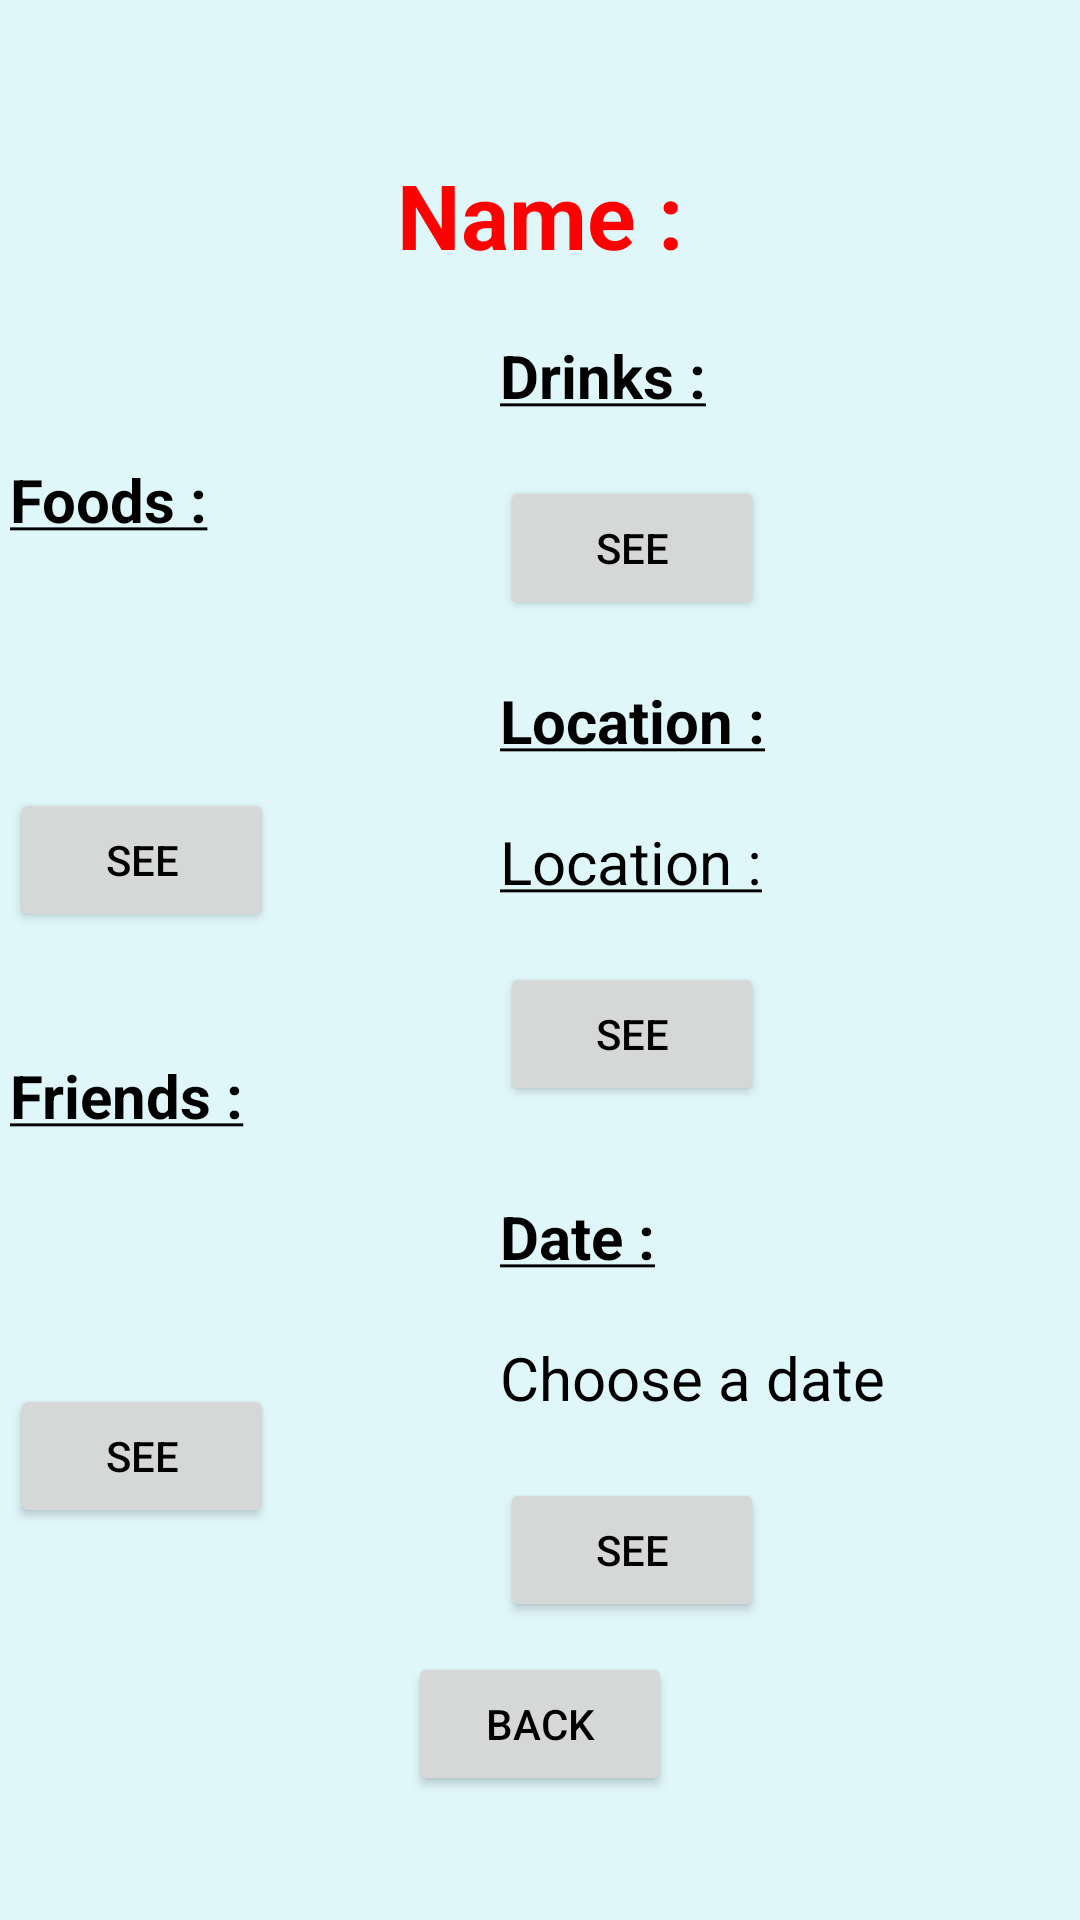

Here is an Android app screen rendered from its layout file. Give the layout XML and the strings, colors and styles it references.
<!-- AndroidManifest.xml: application theme AppTheme -->
<!-- res/layout/activity_view.xml -->
<?xml version="1.0" encoding="utf-8"?>
<androidx.constraintlayout.widget.ConstraintLayout xmlns:android="http://schemas.android.com/apk/res/android"
    xmlns:app="http://schemas.android.com/apk/res-auto"
    xmlns:tools="http://schemas.android.com/tools"
    android:layout_width="match_parent"
    android:layout_height="match_parent"
    tools:context=".ViewActivity">


    <TextView
        android:id="@+id/activityName"
        android:layout_width="wrap_content"
        android:layout_height="wrap_content"
        android:layout_marginTop="10dp"
        android:text="@string/name"
        android:textColor="#FF0000"
        android:textSize="30sp"
        android:textStyle="bold"
        app:layout_constraintBottom_toTopOf="@id/food"
        app:layout_constraintEnd_toEndOf="parent"
        app:layout_constraintStart_toStartOf="parent"
        app:layout_constraintTop_toTopOf="parent" />


    <TextView
        android:id="@+id/food"
        android:layout_width="wrap_content"
        android:layout_height="wrap_content"
        android:layout_marginTop="20dp"
        android:text="@string/foodTitle"
        android:textSize="20sp"
        android:textStyle="bold"
        app:layout_constraintBottom_toTopOf="@id/ListViewFood"
        app:layout_constraintStart_toStartOf="@id/ListViewFood"
        app:layout_constraintTop_toBottomOf="@+id/activityName" />
    <ListView
        android:id="@+id/ListViewFood"
        android:layout_width="160dp"
        android:layout_height="wrap_content"
        app:layout_constraintBottom_toTopOf="@id/foodUpdate"
        app:layout_constraintStart_toStartOf="parent"
        app:layout_constraintEnd_toStartOf="@id/ListViewDrink"
        app:layout_constraintTop_toBottomOf="@+id/food" />
    <Button
        android:id="@+id/foodUpdate"
        android:layout_width="wrap_content"
        android:layout_height="wrap_content"
        android:text="@string/see_answer"
        app:layout_constraintBottom_toTopOf="@id/friend"
        app:layout_constraintStart_toStartOf="@id/ListViewFood"
        app:layout_constraintTop_toBottomOf="@+id/ListViewFood" />


    <TextView
        android:id="@+id/drink"
        android:layout_width="wrap_content"
        android:layout_height="wrap_content"
        android:layout_marginTop="20dp"
        android:text="@string/drinkTitle"
        android:textSize="20sp"
        android:textStyle="bold"
        app:layout_constraintBottom_toBottomOf="@id/food"
        app:layout_constraintBottom_toTopOf="@id/ListViewDrink"
        app:layout_constraintStart_toStartOf="@id/ListViewDrink"
        app:layout_constraintTop_toBottomOf="@+id/activityName" />
    <ListView
        android:id="@+id/ListViewDrink"
        android:layout_width="190dp"
        android:layout_height="wrap_content"
        android:layout_marginTop="10dp"
        app:layout_constraintBottom_toTopOf="@id/drinkUpdate"
        app:layout_constraintStart_toEndOf="@id/ListViewFood"
        app:layout_constraintEnd_toEndOf="parent"
        app:layout_constraintTop_toBottomOf="@+id/drink" />
    <Button
        android:id="@+id/drinkUpdate"
        android:layout_width="wrap_content"
        android:layout_height="wrap_content"
        android:layout_marginTop="10dp"
        android:text="@string/see_answer"
        app:layout_constraintBottom_toTopOf="@id/location"
        app:layout_constraintStart_toStartOf="@id/ListViewDrink"
        app:layout_constraintTop_toBottomOf="@+id/ListViewDrink" />


    <TextView
        android:id="@+id/friend"
        android:layout_width="wrap_content"
        android:layout_height="wrap_content"
        android:text="@string/friendTitle"
        android:textSize="20sp"
        android:textStyle="bold"
        app:layout_constraintBottom_toBottomOf="@id/location"
        app:layout_constraintBottom_toTopOf="@id/ListViewFriend"
        app:layout_constraintStart_toStartOf="@id/ListViewFood"
        app:layout_constraintTop_toBottomOf="@+id/foodUpdate" />
    <ListView
        android:id="@+id/ListViewFriend"
        android:layout_width="160dp"
        android:layout_height="wrap_content"
        app:layout_constraintBottom_toTopOf="@id/friendUpdate"
        app:layout_constraintStart_toStartOf="@id/ListViewFood"
        app:layout_constraintTop_toBottomOf="@+id/friend" />
    <Button
        android:id="@+id/friendUpdate"
        android:layout_width="wrap_content"
        android:layout_height="wrap_content"
        android:text="@string/see_answer"
        app:layout_constraintBottom_toTopOf="@id/btn_back"
        app:layout_constraintStart_toStartOf="@id/ListViewFood"
        app:layout_constraintTop_toBottomOf="@+id/ListViewFriend" />


    <TextView
        android:id="@+id/location"
        android:layout_width="wrap_content"
        android:layout_height="wrap_content"
        android:layout_marginTop="20dp"
        android:text="@string/locationTitle"
        android:textSize="20sp"
        android:textStyle="bold"
        app:layout_constraintBottom_toTopOf="@id/drinkUpdate"
        app:layout_constraintStart_toStartOf="@id/ListViewDrink"
        app:layout_constraintTop_toBottomOf="@+id/drinkUpdate" />
    <TextView
        android:id="@+id/locationAddress"
        android:layout_width="wrap_content"
        android:layout_height="wrap_content"
        android:text="@string/locationTitle"
        android:textSize="20sp"
        android:layout_marginTop="10dp"
        app:layout_constraintBottom_toTopOf="@id/locationUpdate"
        app:layout_constraintStart_toStartOf="@id/ListViewDrink"
        app:layout_constraintTop_toBottomOf="@+id/location" />
    <Button
        android:id="@+id/locationUpdate"
        android:layout_width="wrap_content"
        android:layout_height="wrap_content"
        android:layout_marginTop="10dp"
        android:text="@string/see_answer"
        app:layout_constraintBottom_toTopOf="@id/date"
        app:layout_constraintStart_toStartOf="@id/ListViewDrink"
        app:layout_constraintTop_toBottomOf="@+id/locationAddress" />


    <TextView
        android:id="@+id/date"
        android:layout_width="wrap_content"
        android:layout_height="wrap_content"
        android:layout_marginTop="20dp"
        android:text="@string/dateTitle"
        android:textSize="20sp"
        android:textStyle="bold"
        app:layout_constraintBottom_toTopOf="@id/dateEnter"
        app:layout_constraintStart_toStartOf="@id/ListViewDrink"
        app:layout_constraintTop_toBottomOf="@+id/locationUpdate" />
    <TextView
        android:id="@+id/dateEnter"
        android:layout_width="wrap_content"
        android:layout_height="wrap_content"
        android:text="@string/date"
        android:layout_marginTop="10dp"
        android:textSize="20sp"
        app:layout_constraintBottom_toTopOf="@id/dateUpdate"
        app:layout_constraintStart_toStartOf="@id/ListViewDrink"
        app:layout_constraintTop_toBottomOf="@+id/date" />
    <Button
        android:id="@+id/dateUpdate"
        android:layout_width="wrap_content"
        android:layout_height="wrap_content"
        android:layout_marginTop="10dp"
        android:text="@string/see_answer"
        app:layout_constraintBottom_toTopOf="@id/btn_back"
        app:layout_constraintStart_toStartOf="@id/ListViewDrink"
        app:layout_constraintTop_toBottomOf="@+id/dateEnter" />


    <Button
        android:id="@+id/btn_back"
        android:layout_width="wrap_content"
        android:layout_height="wrap_content"
        android:text="@string/back"
        app:layout_constraintBottom_toBottomOf="parent"
        app:layout_constraintEnd_toEndOf="parent"
        app:layout_constraintStart_toStartOf="parent"
        app:layout_constraintTop_toBottomOf="@id/friendUpdate" />


</androidx.constraintlayout.widget.ConstraintLayout>
<!-- resources referenced by this layout -->
<resources>
  <string name="back">Back</string>
  <string name="date">Choose a date</string>
  <string name="dateTitle" translatable="false"><u>Date :</u></string>
  <string name="drinkTitle"><u>Drinks :</u></string>
  <string name="foodTitle"><u>Foods :</u></string>
  <string name="friendTitle"><u>Friends :</u></string>
  <string name="locationTitle"><u>Location :</u></string>
  <string name="name">Name : </string>
  <string name="see_answer">See</string>
  <style name="AppTheme" parent="Theme.AppCompat.Light.NoActionBar">
          
          <item name="android:textColor">#000000</item>
          <item name="android:windowBackground">@color/background</item>
          <item name="colorPrimary">@color/toolBarColor</item>
          <item name="colorPrimaryDark">@color/toolBarColor</item>
          <item name="colorAccent">@color/colorAccent</item>
      </style>
  <color name="background">#e0F7fa</color>
  <color name="toolBarColor">#FF0000</color>
  <color name="colorAccent">#D81B60</color>
</resources>
